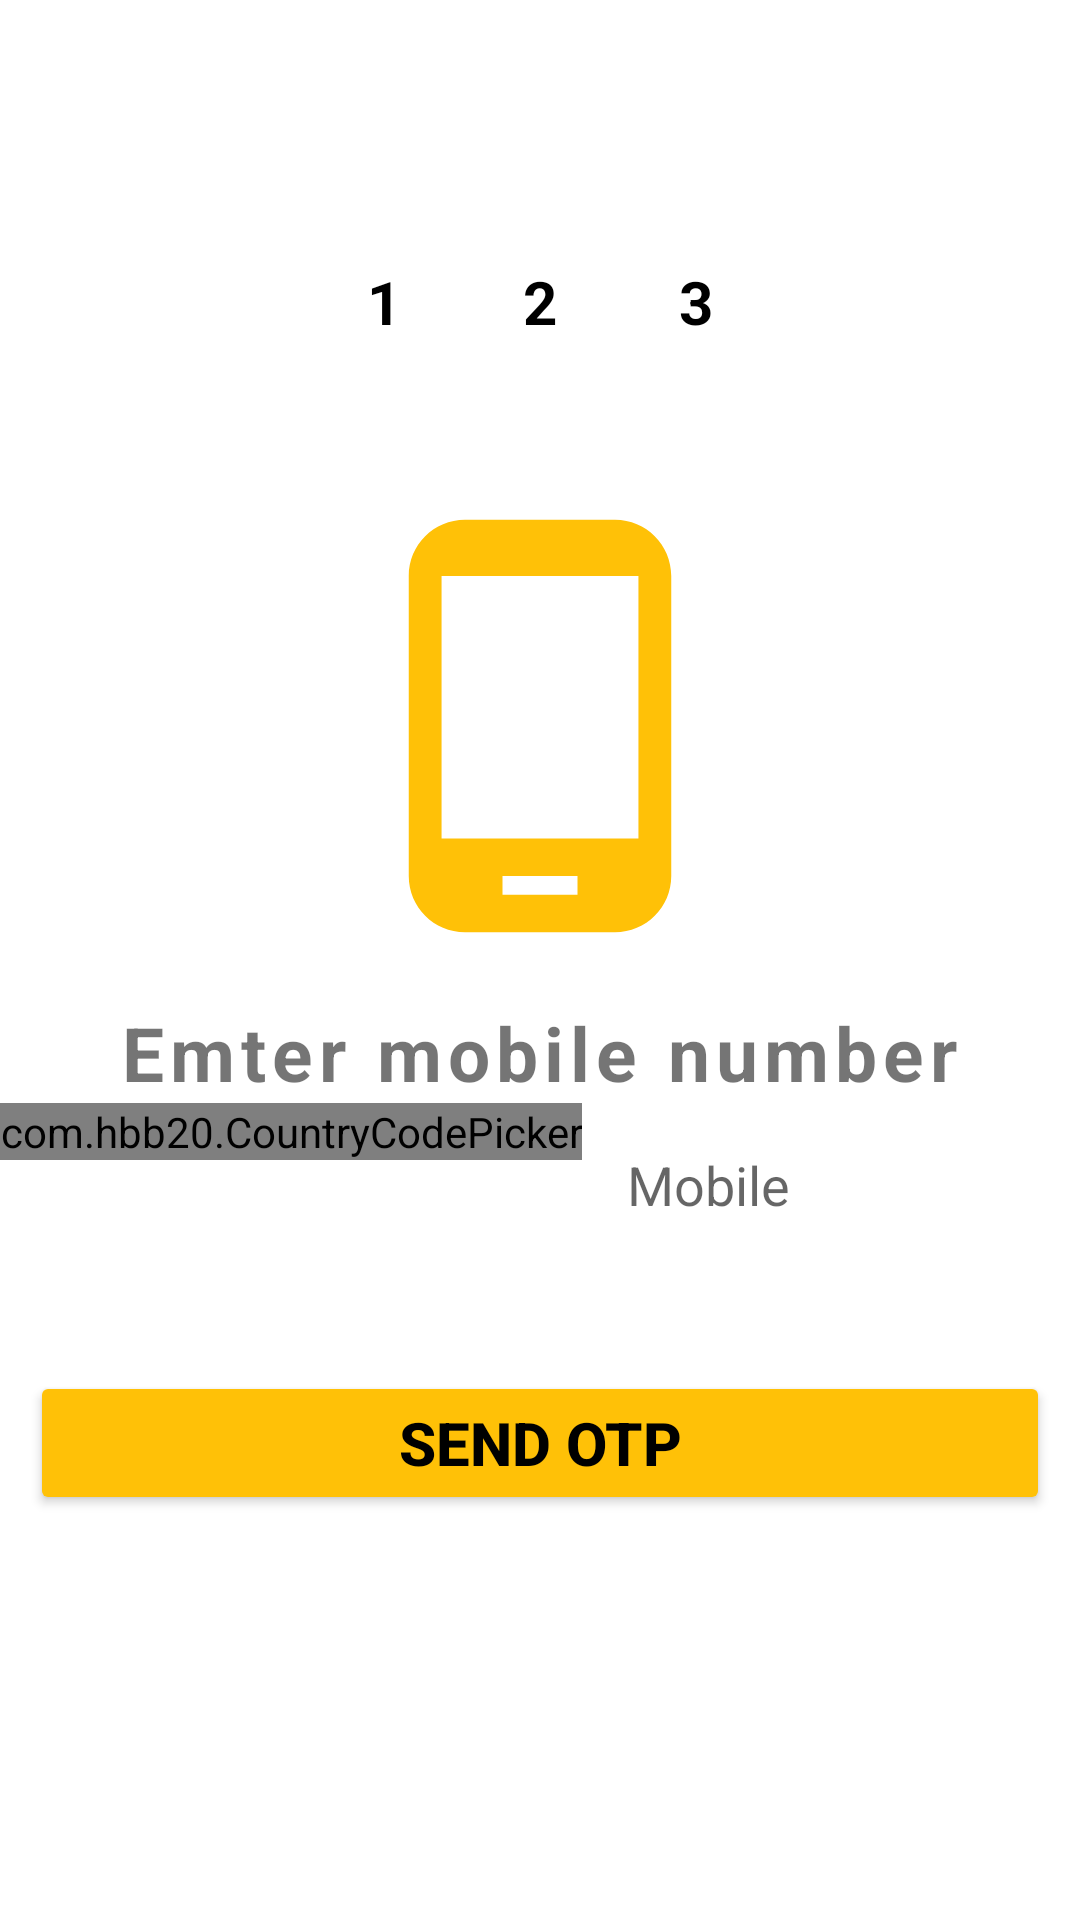

Write the Android layout XML for this screen, with the resource values it uses.
<!-- AndroidManifest.xml: application theme Theme.TalkHub -->
<!-- res/layout/activity_authentication.xml -->
<?xml version="1.0" encoding="utf-8"?>
<LinearLayout xmlns:android="http://schemas.android.com/apk/res/android"
    xmlns:app="http://schemas.android.com/apk/res-auto"
    xmlns:tools="http://schemas.android.com/tools"
    android:layout_width="match_parent"
    android:layout_height="match_parent"
    android:layout_margin="5dp"
    android:background="@color/white"
    android:gravity="center_vertical"
    android:orientation="vertical"

    android:weightSum="100"
    tools:context=".Authentication">

    <LinearLayout
        android:id="@+id/linear_first"
        android:layout_width="match_parent"
        android:layout_height="wrap_content"
        android:gravity="center_horizontal"
        android:layout_weight="10"


        >

        <LinearLayout
            android:layout_width="32dp"
            android:layout_height="32dp"
            android:layout_margin="10dp"
            tools:ignore="UselessParent"
            android:gravity="center"
            android:background="@drawable/authentication_step"
            android:backgroundTint="@color/yellow">

            <TextView

                android:id="@+id/step_1"
                android:layout_width="wrap_content"
                android:layout_height="wrap_content"
                android:textSize="20sp"
                android:textStyle="bold"
                android:text="@string/_1"
                android:textColor="@color/black"
                android:elevation="8dp" />
        </LinearLayout>
        <LinearLayout
            android:layout_width="32dp"
            android:layout_height="32dp"
            android:layout_margin="10dp"
            tools:ignore="UselessParent"
            android:gravity="center"
            android:background="@drawable/authentication_step"
            android:backgroundTint="#9E8D5A">

            <TextView
                android:id="@+id/step_2"
                android:layout_width="wrap_content"
                android:layout_height="wrap_content"
                android:elevation="8dp"
                android:text="@string/_2"
                android:textColor="@color/black"
                android:textSize="20sp"
                android:textStyle="bold" />
        </LinearLayout>
        <LinearLayout
            android:layout_width="32dp"
            android:layout_height="32dp"
            android:layout_margin="10dp"
            tools:ignore="UselessParent"
            android:gravity="center"
            android:background="@drawable/authentication_step"
            android:backgroundTint="#9E8D5A">

            <TextView
                android:id="@+id/step_3"
                android:layout_width="wrap_content"
                android:layout_height="wrap_content"
                android:textSize="20sp"
                android:textStyle="bold"
                android:text="@string/_3"
                android:textColor="@color/black"
                android:elevation="8dp" />
        </LinearLayout>




    </LinearLayout>

    <ImageView
        android:id="@+id/imageView"
        android:layout_width="150dp"
        android:layout_gravity="center_horizontal"
        android:layout_weight="15"
        android:layout_height="150dp"
        android:src="@drawable/phone_icon"
        app:tint="@color/yellow" />
    
    
    

    <LinearLayout
        android:id="@+id/linear"
        android:layout_width="match_parent"
        android:layout_height="wrap_content"
        android:orientation="vertical"
        android:layout_weight="10"
        app:layout_constraintBottom_toBottomOf="parent"
        app:layout_constraintTop_toBottomOf="@id/imageView"
        android:gravity="center_horizontal"



        >

        <TextView
            android:layout_width="wrap_content"
            android:layout_height="wrap_content"
            android:text="@string/emter_mobile_number"

            android:textSize="25sp"
            android:letterSpacing="0.08"
            android:textStyle="bold"/>

        <LinearLayout
            android:layout_width="match_parent"
            android:layout_height="wrap_content"


            android:orientation="horizontal"
            >

            <com.hbb20.CountryCodePicker
                android:id="@+id/CodePicker"
                android:layout_width="wrap_content"
                android:layout_height="wrap_content"
                app:ccp_showFlag="false"

                app:ccp_showNameCode="false"
                />
            <EditText
                android:id="@+id/AuEditTextView"
                android:layout_width="match_parent"
                android:layout_height="wrap_content"
                android:layout_margin="5dp"
                android:hint="@string/mobile"
                android:maxLength="11"
                android:background="@drawable/eidit_text_shape"
                android:padding="10dp"

                android:inputType="phone"

                android:elevation="5dp"
                />
        </LinearLayout>
    </LinearLayout>
    <LinearLayout
        android:layout_width="match_parent"
        android:layout_height="100dp"
        android:orientation="vertical"
        android:layout_margin="10dp"
        android:gravity="center_vertical"
        >


        <Button
            android:id="@+id/AuBtn"
            android:layout_width="match_parent"
            android:layout_height="wrap_content"
            android:text="@string/send_otp"
            android:textColor="@color/black"

            android:textStyle="bold"
            android:textSize="20sp"
            android:backgroundTint="@color/yellow"
            />
        <ProgressBar
            android:id="@+id/progress"
            android:layout_width="wrap_content"
            android:layout_height="wrap_content"
            android:layout_gravity="center_horizontal"/>

    </LinearLayout>


</LinearLayout>
<!-- resources referenced by this layout -->
<resources>
  <color name="black">#FF000000</color>
  <color name="white">#FFFFFFFF</color>
  <color name="yellow">#FFC107</color>
  <!-- drawable phone_icon (drawable) -->
  <vector android:autoMirrored="true" android:height="100dp"
      android:tint="#000000" android:viewportHeight="24"
      android:viewportWidth="24" android:width="100dp" xmlns:android="http://schemas.android.com/apk/res/android">
      <path android:fillColor="@android:color/white" android:pathData="M16,1L8,1C6.34,1 5,2.34 5,4v16c0,1.66 1.34,3 3,3h8c1.66,0 3,-1.34 3,-3L19,4c0,-1.66 -1.34,-3 -3,-3zM14,21h-4v-1h4v1zM17.25,18L6.75,18L6.75,4h10.5v14z"/>
  </vector>
  <string name="_1">1</string>
  <string name="_2">2</string>
  <string name="_3">3</string>
  <string name="emter_mobile_number">Emter mobile number</string>
  <string name="mobile">Mobile</string>
  <string name="send_otp">Send Otp</string>
  <style name="Theme.TalkHub" parent="Base.Theme.TalkHub" />
  <style name="Base.Theme.TalkHub" parent="Theme.AppCompat.Light.NoActionBar">
          
       <item name="colorPrimary">@color/my_light_primary</item>
          <item name="colorPrimaryDark">@color/statusBar</item>
          <item name="colorAccent">@color/statusBar</item>
          <item name="android:windowLightStatusBar">true</item>
          <item name="android:statusBarColor">@color/my_light_primary</item>
  <item name="android:windowFullscreen">false</item>
  
          <item name="windowActionBar">false</item>
          <item name="windowNoTitle">true</item>
          
  
  
  
      </style>
  <color name="my_light_primary">#CC42EC</color>
  <color name="statusBar">#CC42EC</color>
</resources>
